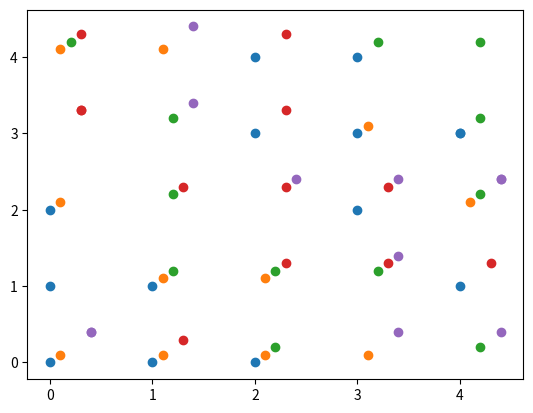

Python code for this plot:
import numpy as np
import matplotlib.pyplot as plt

def next_prime():
    def is_prime(num):
        "Checks if num is a prime value"
        for i in range(2,int(num**0.5)+1):
            if(num % i)==0: return False
        return True

    prime = 3
    while(1):
        if is_prime(prime):
            yield prime
        prime += 2

def vdc(n, base=2):
    vdc, denom = 0, 1
    while n:
        denom *= base
        n, remainder = divmod(n, base)
        vdc += remainder/float(denom)
    return vdc

def halton_sequence(size, dim):
    seq = []
    primeGen = next_prime()
    next(primeGen)
    for d in range(dim):
        base = next(primeGen)
        seq.append([vdc(i, base) for i in range(size)])
    return seq

def halton_sequence2(size, dim, primes):
    seq = []
    for base in primes:
        seq.append([vdc(i, base) for i in range(size)])
    return seq

sampleCount = 60

seq = halton_sequence2(sampleCount, 3, [3,5,7])

arr = np.array(seq)
print(arr)

arr = arr * 5
print(arr)

arr = np.floor(arr)
print(arr)

res = []
for i in range(5):
    current = []
    for j in range(sampleCount):
        if arr[0][j] == i:
            current.append([arr[1][j], arr[2][j]])
    res.append(current)

for i in range(5):
    print(res[i])
    result = np.array(res[i])
    result += 0.1 * i
    plt.scatter(result[:,0], result[:,1])


# result += 0.1
# plt.scatter(result[0,:,0], result[0,:,1])
# result += 0.1
# plt.scatter(result[1,:,0], result[1,:,1])
# result += 0.1
# plt.scatter(result[2,:,0], result[1,:,1])
# result += 0.1
# plt.scatter(result[3,:,0], result[1,:,1])
# result += 0.1
# plt.scatter(result[4,:,0], result[1,:,1])
plt.show()